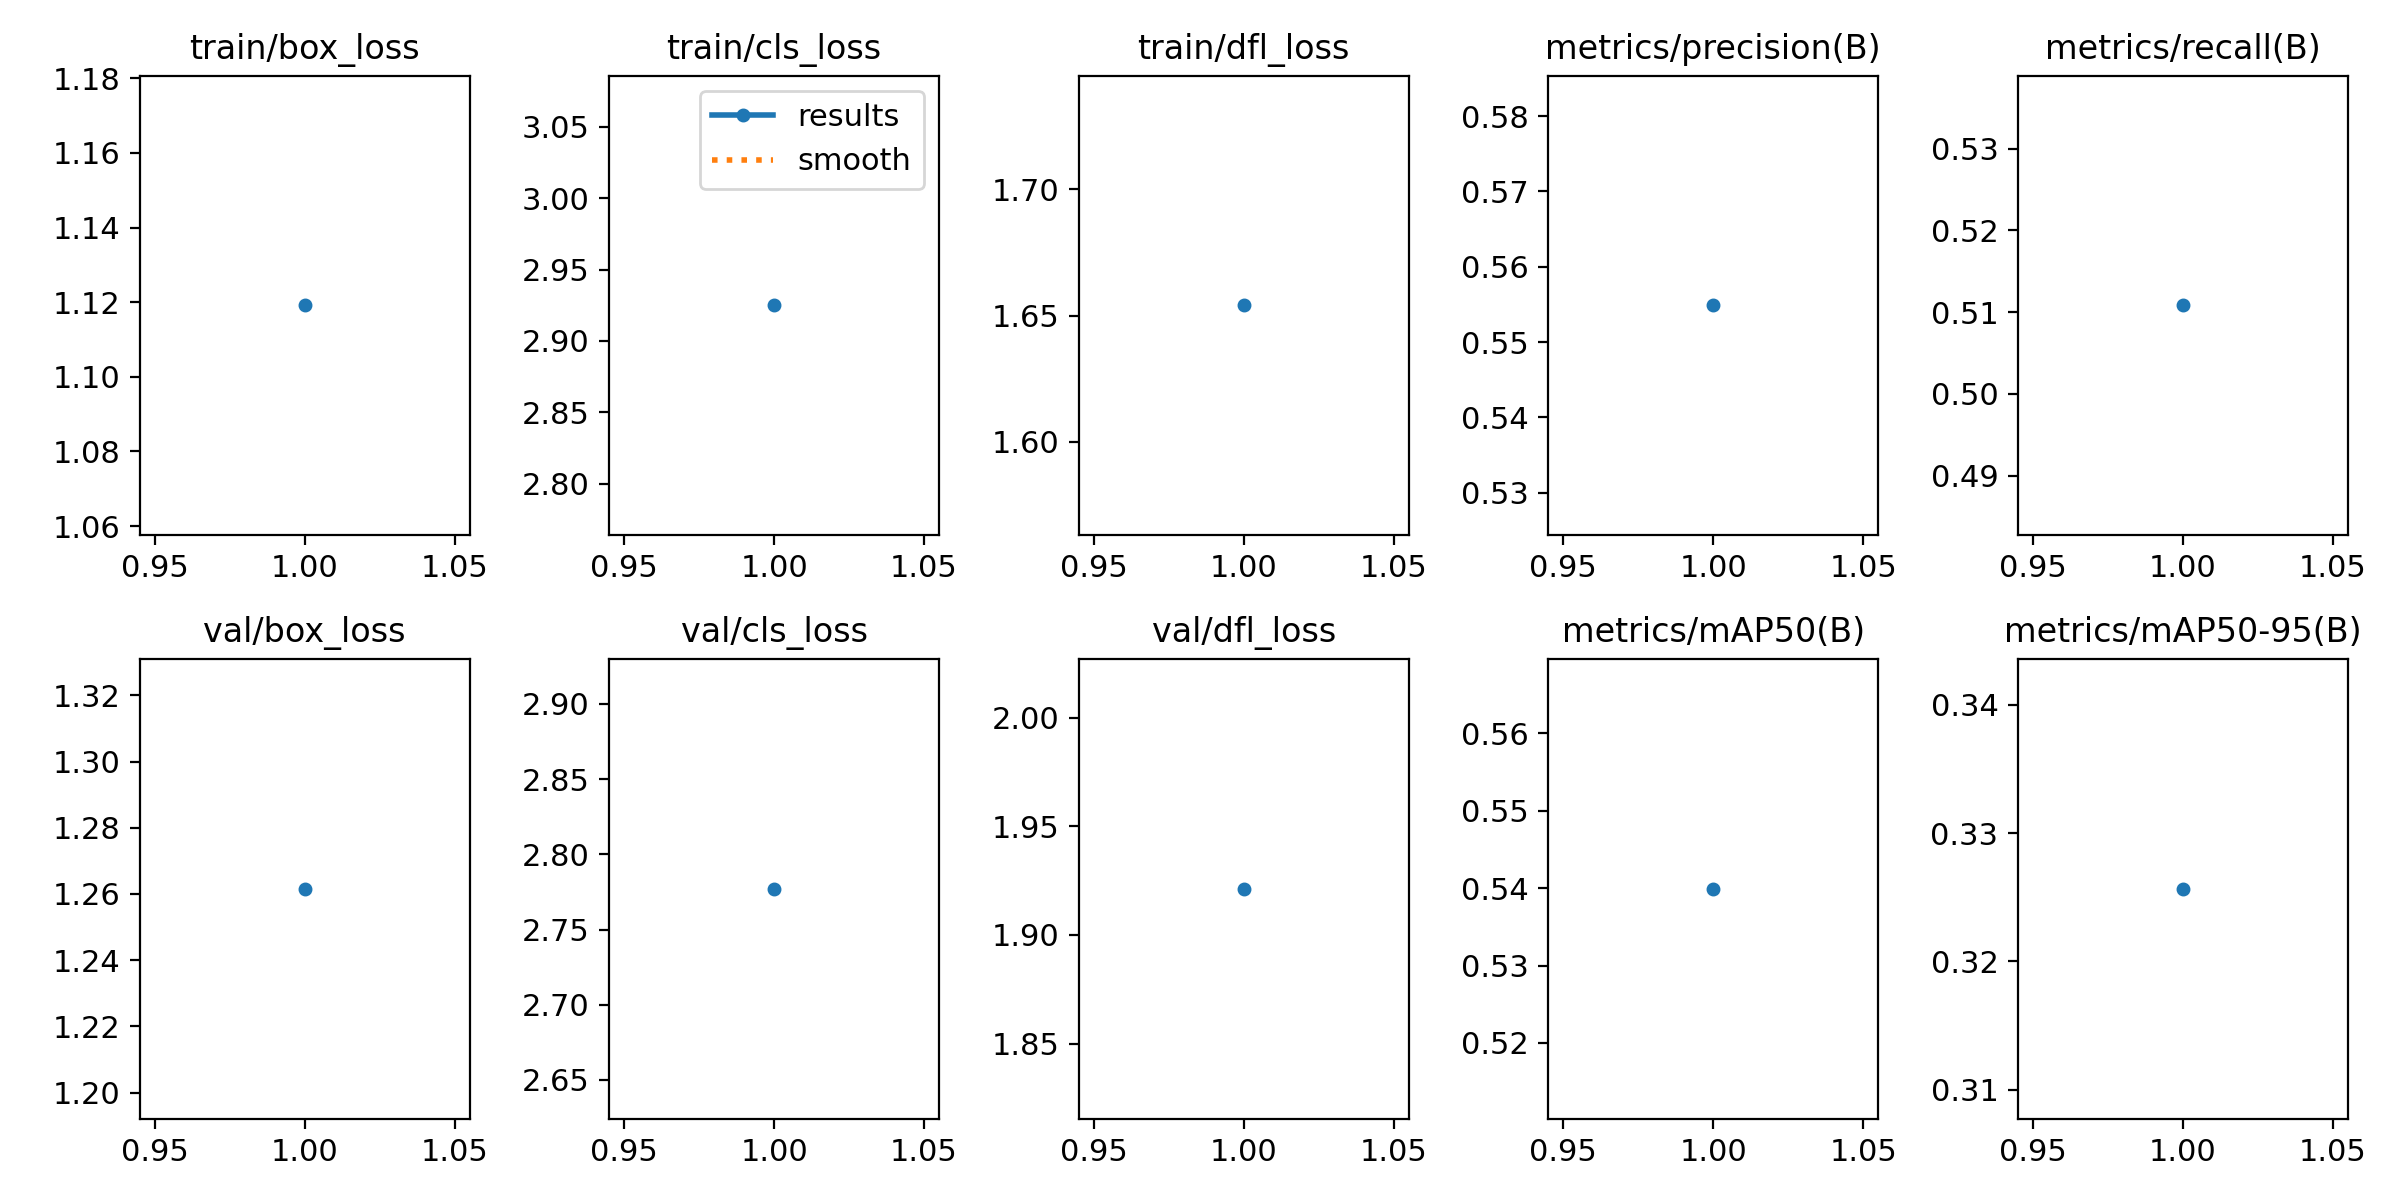

Data behind this chart, as committed beside it:
epoch, time, train/box_loss, train/cls_loss, train/dfl_loss, metrics/precision(B), metrics/recall(B), metrics/mAP50(B), metrics/mAP50-95(B), val/box_loss, val/cls_loss, val/dfl_loss, lr/pg0, lr/pg1, lr/pg2
1, 1082, 1.119, 2.925, 1.654, 0.5549, 0.5108, 0.5399, 0.3256, 1.262, 2.777, 1.921, 0.0002077, 0.0002077, 0.0002077
